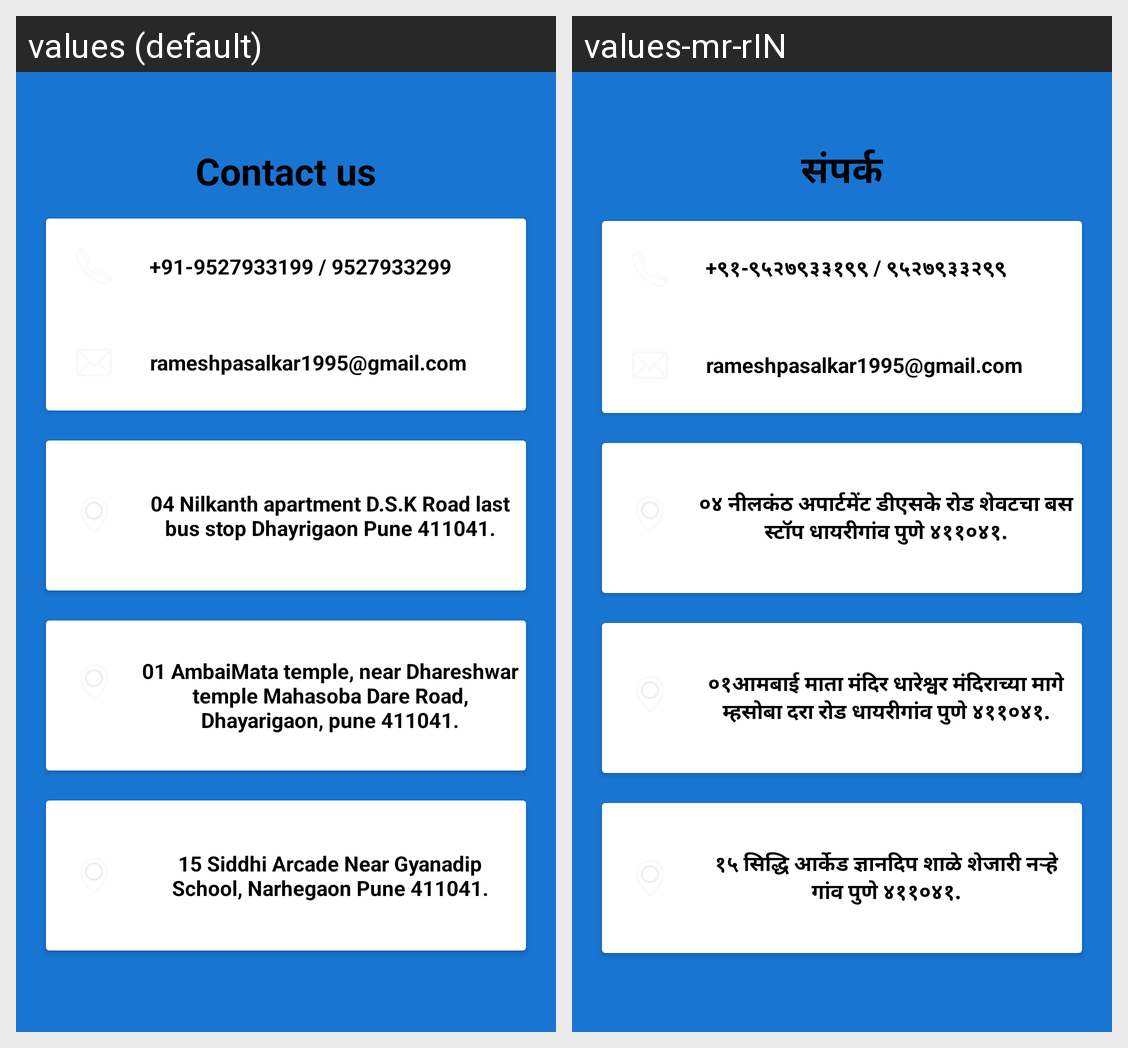

Strings drawn on this Android screen and how each of the app's shown locales translates them:
Android screen res/layout/activity_contact_us2.xml rendered under 2 locales, left to right: values (default), values-mr-rIN. Device: Nexus 5 (rendered at 1080×1920; each locale shown at half size, 540×960, under a caption strip naming it); theme AppTheme.
Strings drawn on this screen, with the default value and each locale's value (text and hints the layout hard-codes, and strings that could not be matched under every locale, appear in the picture but are not listed):

nav_contactus
  values: Contact us
  values-mr-rIN: संपर्क

contact
  values: +91-9527933199 / 9527933299
  values-mr-rIN: +९१-९५२७९३३१९९ / ९५२७९३३२९९

email
  values: rameshpasalkar1995@gmail.com
  values-mr-rIN: rameshpasalkar1995@gmail.com

addres1
  values: 04 Nilkanth apartment D.S.K Road last bus stop Dhayrigaon Pune 411041.
  values-mr-rIN: ०४ नीलकंठ अपार्टमेंट डीएसके रोड शेवटचा बस स्टॉप धायरीगांव पुणे ४११०४१.

addres2
  values: 01 AmbaiMata temple, near Dhareshwar temple Mahasoba Dare Road, Dhayarigaon, pune 411041.
  values-mr-rIN: ०१आमबाई माता मंदिर धारेश्वर मंदिराच्या मागे म्हसोबा दरा रोड धायरीगांव पुणे ४११०४१.

addres3
  values: 15 Siddhi Arcade Near Gyanadip School, Narhegaon Pune 411041.
  values-mr-rIN: १५ सिद्धि आर्केड ज्ञानदिप शाळे शेजारी नऱ्हे गांव पुणे ४११०४१.
